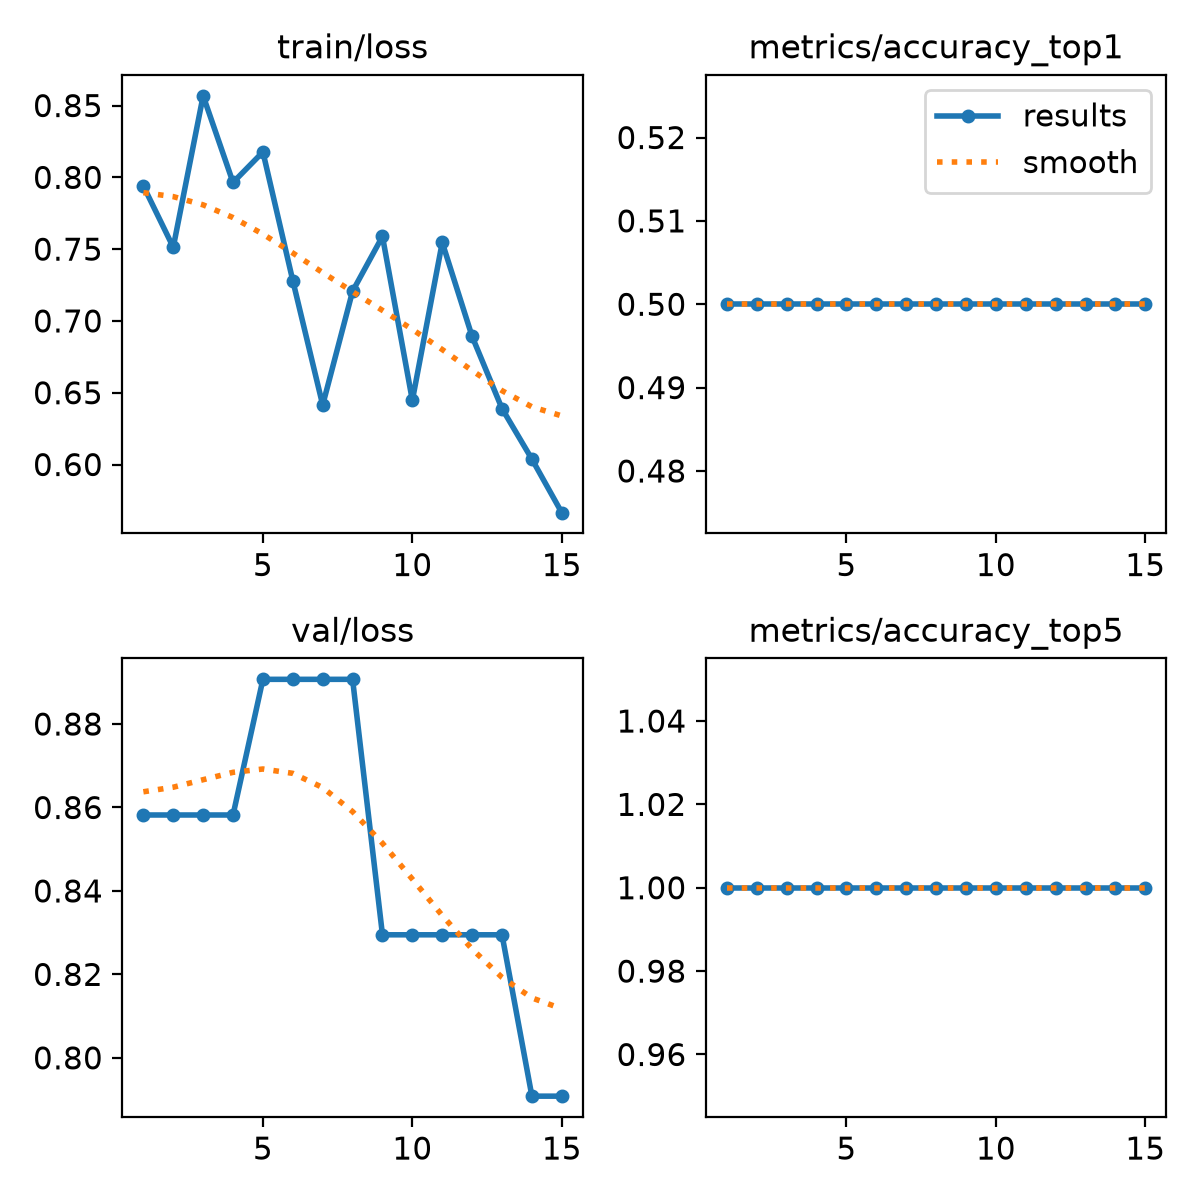

The file beside this chart, header and first rows:
epoch, time, train/loss, metrics/accuracy_top1, metrics/accuracy_top5, val/loss, lr/pg0, lr/pg1, lr/pg2
1, 0.9312, 0.794, 0.5, 1, 0.8582, 0.0004763, 0.0004763, 0.0004763
2, 2.305, 0.7513, 0.5, 1, 0.8582, 0.0009638, 0.0009638, 0.0009638
3, 3.14, 0.8568, 0.5, 1, 0.8582, 0.001378, 0.001378, 0.001378
4, 3.827, 0.7964, 0.5, 1, 0.8582, 0.001337, 0.001337, 0.001337
5, 4.54, 0.8177, 0.5, 1, 0.8907, 0.001227, 0.001227, 0.001227
6, 5.218, 0.7281, 0.5, 1, 0.8907, 0.001117, 0.001117, 0.001117
7, 5.891, 0.6415, 0.5, 1, 0.8907, 0.001007, 0.001007, 0.001007
8, 6.593, 0.7207, 0.5, 1, 0.8907, 0.0008968, 0.0008968, 0.0008968
9, 7.333, 0.7589, 0.5, 1, 0.8295, 0.0007868, 0.0007868, 0.0007868
10, 8.024, 0.6447, 0.5, 1, 0.8295, 0.0006768, 0.0006768, 0.0006768
11, 8.695, 0.7546, 0.5, 1, 0.8295, 0.0005668, 0.0005668, 0.0005668
12, 9.375, 0.6892, 0.5, 1, 0.8295, 0.0004568, 0.0004568, 0.0004568
13, 10.08, 0.639, 0.5, 1, 0.8295, 0.0003467, 0.0003467, 0.0003467
14, 10.81, 0.6038, 0.5, 1, 0.7908, 0.0002367, 0.0002367, 0.0002367
15, 11.48, 0.5665, 0.5, 1, 0.7908, 0.0001267, 0.0001267, 0.0001267
